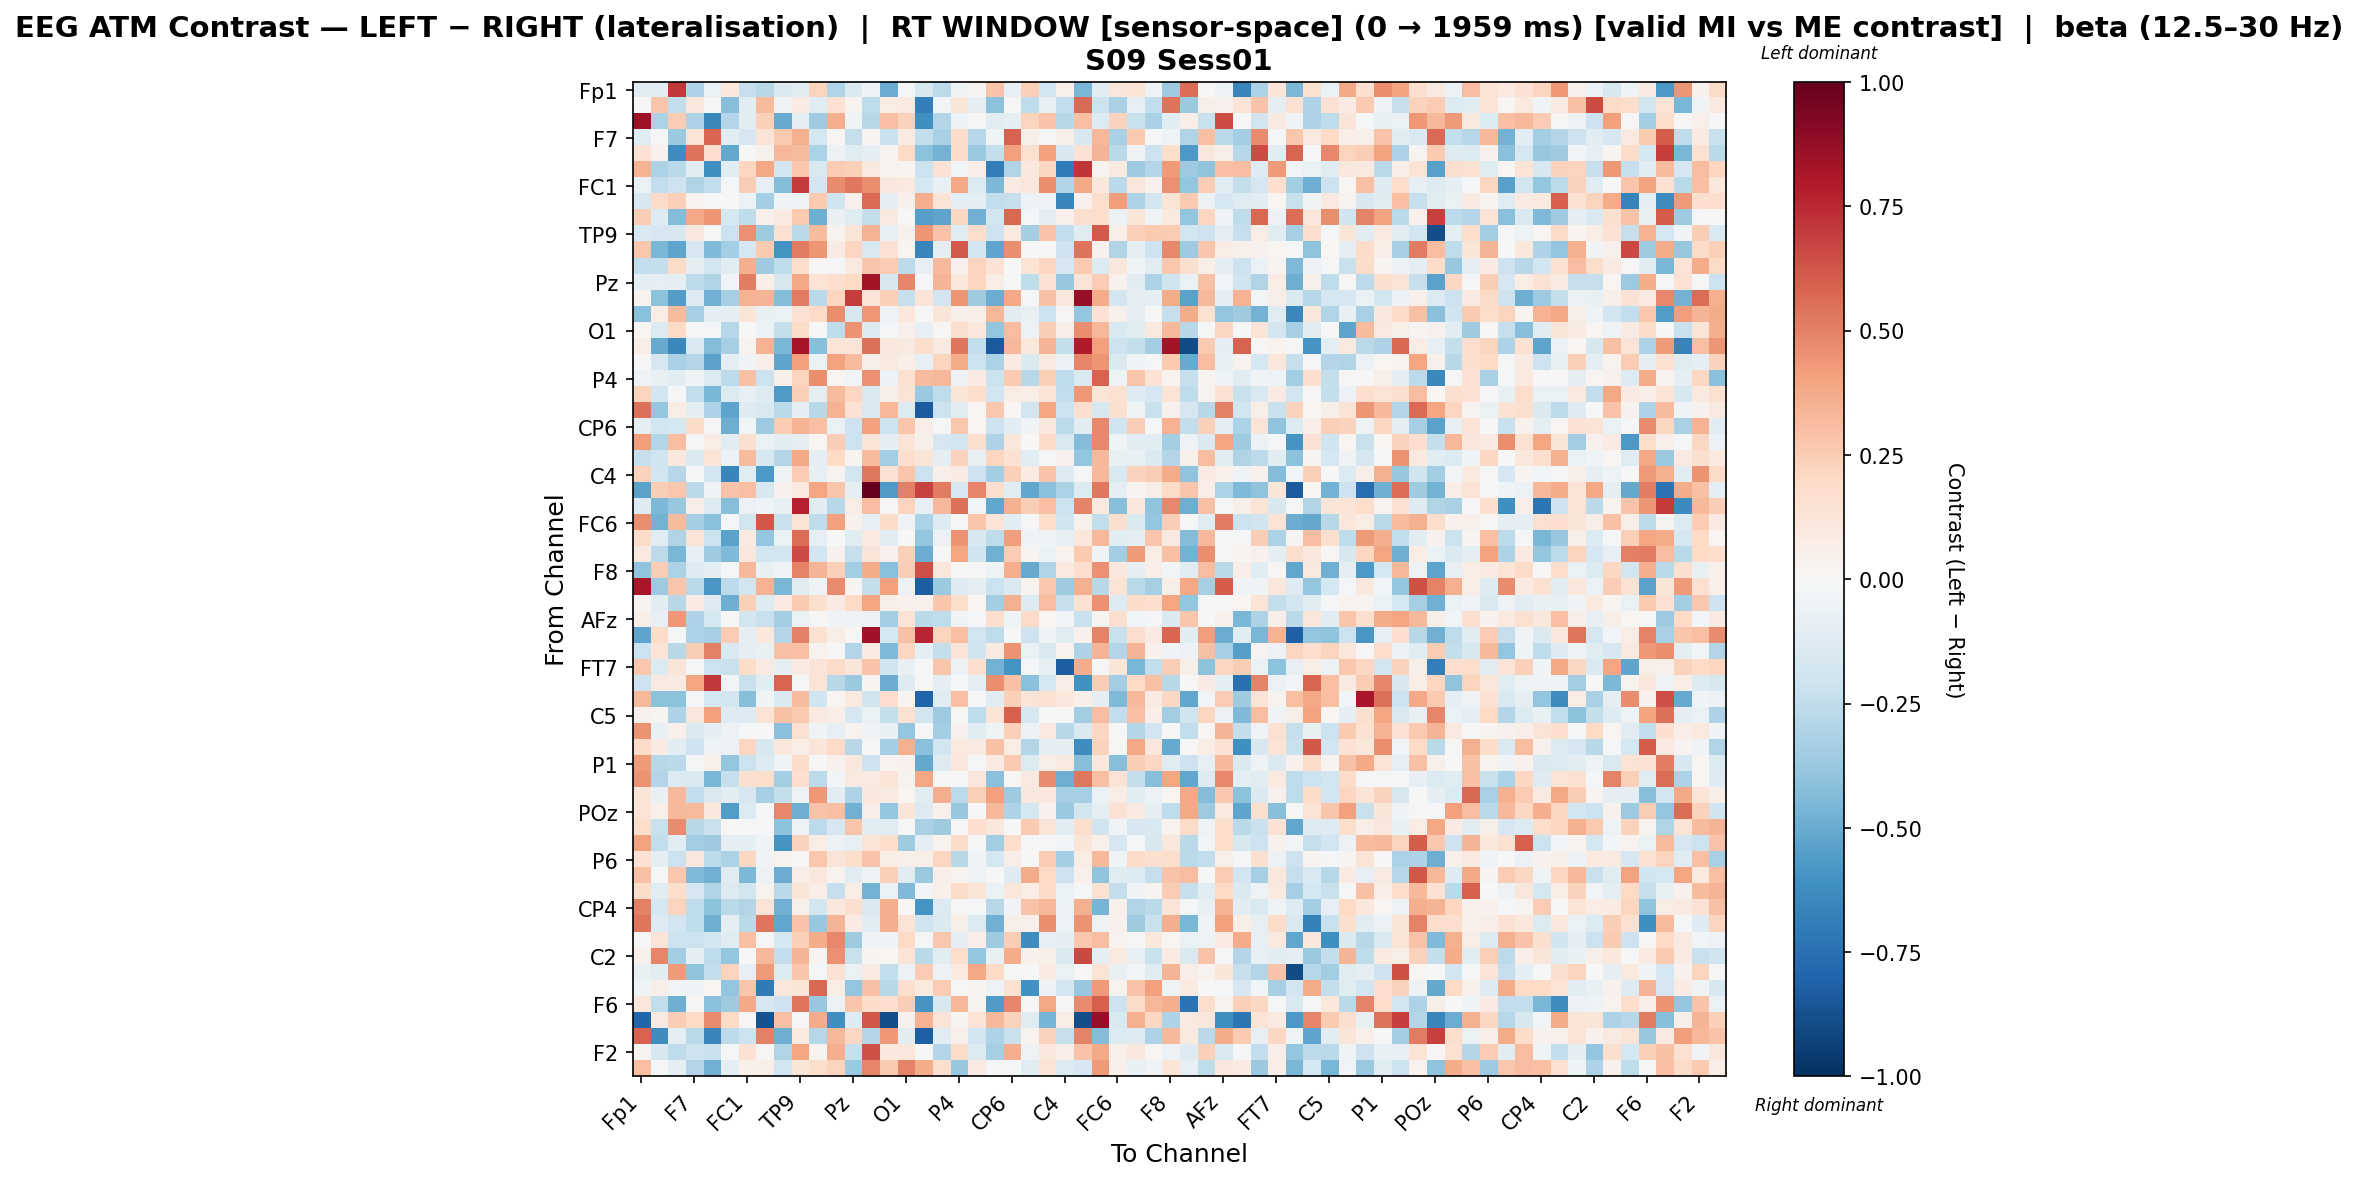

The table this chart was drawn from, first rows:
, Fp1, Fz, F3, F7, FT9, FC5, FC1, C3, T7, TP9, CP5, CP1, Pz, P3, P7, O1, Oz, O2, P4, P8, TP10, CP6, CP2
Fp1, -0.1038, -0.1225, 0.7056, -0.309, -0.07022, 0.104, -0.2307, -0.274, -0.1484, -0.1179, 0.2195, -0.2995, -0.1477, -0.03374, -0.4934, -0.01842, -0.1638, -0.2587, -0.04518, 0.02871, 0.284, -0.08356, 0.2365
Fz, -0.001211, 0.2736, -0.2455, 0.1031, 0.01329, -0.4235, -0.1163, 0.3178, -0.03171, 0.08071, -0.1112, 0.1437, 0.03141, -0.2542, 0.07784, 0.0927, -0.6845, -0.02609, 0.1236, -0.09466, -0.4109, 0.01528, -0.2546
F3, 0.8511, -0.3144, 0.2574, -0.3098, -0.6409, -0.2895, -0.1053, 0.2401, -0.5073, -0.08738, -0.356, 0.3627, -0.04375, -0.2805, 0.3, 0.231, -0.6117, -0.2961, -0.05811, 0.009387, -0.1114, -0.1008, 0.2263
F7, -0.1178, 0.01234, -0.3719, 0.1342, 0.5825, -0.1081, -0.165, 0.1317, 0.2639, 0.3539, -0.1732, 0.01798, -0.233, 0.02709, -0.2239, 0.08279, -0.2417, -0.325, 0.1836, -0.2856, -0.04028, 0.5865, 0.05595
FT9, 0.1459, 0.04399, -0.6242, 0.5427, 0.1654, -0.5151, -0.00419, 0.04311, 0.333, 0.3149, -0.3203, -0.05621, -0.1219, -0.08778, 0.02798, 0.1916, -0.4068, -0.4691, 0.1889, -0.3749, -0.2417, 0.4118, 0.1514
FC5, 0.3514, -0.3199, -0.2673, -0.1051, -0.6114, -0.1143, 0.215, 0.3895, -0.193, 0.2718, -0.1495, 0.2558, 0.2396, 0.08995, 0.03164, 0.02975, -0.2185, 0.1439, -0.02943, 0.0688, -0.6902, -0.3, 0.1077
FC1, -0.06785, -0.2476, -0.2054, -0.3004, -0.2486, -0.01304, 0.246, -0.08556, -0.4344, 0.7011, -0.1826, 0.4737, 0.5272, 0.4664, 0.1161, 0.09562, -0.1732, -0.07578, 0.3848, -0.1389, -0.447, 0.08282, 0.1171
C3, -0.1584, 0.195, 0.2351, 0.0375, -0.001325, 0.007431, -0.05809, -0.3369, -0.03181, -0.047, 0.2614, -0.2017, 0.04762, 0.5681, -0.09983, 0.05086, 0.3595, 0.1341, -0.1005, -0.08822, -0.2478, -0.2317, -0.06139
T7, 0.2422, -0.1271, -0.434, 0.3817, 0.4445, -0.1794, -0.2519, 0.05372, 0.08711, 0.2605, -0.4907, -0.07796, -0.118, -0.2407, 0.09312, -0.001015, -0.5472, -0.5271, 0.2034, -0.4797, -0.186, 0.5767, -0.01269
TP9, -0.1512, -0.1676, -0.1631, 0.1138, 0.001985, -0.2135, 0.4543, -0.356, 0.1537, -0.2661, 0.3166, 0.03413, 0.1215, 0.3445, -0.07274, 0.05393, 0.4428, 0.2848, -0.1218, 0.1738, -0.2105, 0.09543, -0.3382
CP5, 0.2665, -0.4574, -0.5243, -0.1647, -0.4428, -0.3395, -0.1797, 0.2621, -0.6008, 0.5156, 0.4439, 0.08419, 0.2113, -0.1558, 0.1418, 0.01712, -0.6572, -0.09676, 0.6119, -0.1898, -0.5244, 0.4622, -0.004038
CP1, -0.2445, -0.2363, 0.1878, -0.08866, -0.1909, -0.1107, 0.3665, -0.3591, -0.2542, 0.1792, 0.01255, -0.01021, 0.09706, 0.2774, 0.2563, -0.2585, -0.07939, 0.3281, 0.04268, 0.2259, 0.1441, -0.0054, 0.1331
Pz, -0.08834, -0.08486, -0.09652, -0.2598, -0.2982, -0.02749, 0.5137, 0.06581, -0.1629, 0.386, 0.1348, 0.1673, 0.1965, 0.8329, -0.1568, 0.487, -0.01089, 0.3406, 0.1067, 0.2154, 0.07288, -0.01432, -0.2541
P3, 0.03626, -0.4134, -0.5592, -0.1262, -0.4779, -0.3311, 0.3475, 0.3425, -0.4328, 0.5232, -0.2684, 0.2162, 0.6876, 0.1306, 0.2401, -0.2285, 0.1287, -0.193, 0.4406, -0.3571, -0.4982, 0.3793, -0.01176
P7, -0.4164, 0.07406, 0.3154, -0.3342, -0.09034, -0.09175, 0.1218, -0.07464, -0.06356, 0.145, 0.2027, 0.4611, -0.1628, 0.4326, -0.03219, 0.1088, 0.002413, 0.1212, 0.05689, 0.06653, 0.3308, -0.1112, -0.07439
O1, 0.02232, -0.139, 0.2026, -0.02127, -0.01818, -0.2864, 0.0001396, -0.06008, -0.2358, 0.1819, 0.001094, -0.2551, 0.4466, -0.1336, -0.01292, 0.05303, -0.07869, 0.01186, 0.1622, 0.1046, -0.3941, 0.3051, -0.05766
Oz, 0.06638, -0.5063, -0.6474, -0.1556, -0.4317, -0.3285, 0.03303, 0.3505, -0.4591, 0.8212, -0.4275, 0.1308, 0.1282, 0.5489, 0.1021, 0.0886, 0.1778, 0.09265, 0.5375, -0.2467, -0.8399, 0.3281, 0.1091
O2, 0.0009164, -0.168, -0.3232, -0.2903, -0.5363, -0.09908, -0.0329, 0.06744, -0.5294, 0.4117, -0.05936, 0.4029, 0.3195, 0.05847, 0.09756, 0.06354, -0.07838, 0.2254, 0.3746, -0.2151, -0.3185, 0.07842, -0.1477
P4, -0.04814, -0.07319, -0.1111, -0.03963, -0.134, -0.2643, 0.2939, -0.2159, 0.05791, 0.2255, 0.4687, 0.01821, -0.02884, 0.4577, -0.05909, 0.156, 0.3166, 0.3309, -0.05939, 0.08671, -0.218, 0.2647, -0.2786
P8, 0.2262, -0.1834, -0.02135, -0.2489, -0.4604, -0.1365, -0.07836, -0.1271, -0.5643, 0.24, -0.09837, 0.319, 0.2166, -0.1542, 0.05876, 0.1368, -0.3717, -0.2549, 0.1175, 0.1787, -0.194, 0.07259, 0.06271
TP10, 0.5522, -0.3839, 0.0749, -0.101, -0.3071, -0.5256, -0.1305, -0.1558, -0.2727, -0.08612, -0.2793, 0.3467, 0.143, -0.1517, 0.335, -0.137, -0.8334, -0.2122, -0.1158, 0.016, 0.2702, 0.02025, -0.183
CP6, -0.09313, -0.1943, -0.1792, 0.1808, 0.01497, -0.4863, -0.03008, -0.3641, 0.2504, 0.3476, 0.3012, -0.06693, -0.2049, 0.4129, -0.2171, 0.2791, 0.06266, -0.009537, 0.2658, 0.01819, -0.2066, -0.1073, -0.03676
CP2, 0.4146, -0.2939, 0.3112, -0.01395, 0.07575, -0.1036, 0.1633, -0.06644, -0.1106, -0.08866, 0.01602, 0.2488, -0.212, 0.1287, -0.09161, 0.1271, 0.05992, -0.1714, -0.1861, 0.1566, -0.311, 0.1096, 0.007049
Cz, -0.2281, -0.1964, 0.1053, -0.1481, 0.1332, -0.05957, 0.3137, -0.1632, -0.2935, 0.381, -0.09158, 0.2019, 0.02893, 0.3149, -0.3479, 0.1648, 0.1221, -0.08635, 0.2298, -0.07678, 0.216, 0.1437, -0.1137
C4, 0.2266, -0.1913, -0.2843, -0.003337, -0.1847, -0.6523, -0.1186, -0.5775, -0.05462, 0.2524, -0.08412, 0.03536, -0.1818, 0.5295, 0.1407, 0.2765, -0.2114, 0.0566, 0.08461, -0.2041, -0.3411, 0.236, 0.07956
T8, -0.536, 0.243, 0.2725, -0.2717, -0.03646, 0.2882, 0.2994, -0.1605, 0.04106, 0.09828, 0.3979, 0.279, -0.0898, 1.0, -0.5703, 0.5032, 0.6772, 0.5177, -0.1701, 0.4849, 0.1682, -0.1196, -0.5206
FT10, -0.1257, -0.4489, -0.3814, 0.07003, -0.1309, -0.4241, -0.06246, -0.04613, -0.07787, 0.781, -0.1131, -0.2883, 0.07216, 0.3116, 0.01142, 0.2201, -0.08381, 0.3231, 0.552, -0.02626, -0.5205, 0.3516, 0.2473
FC6, 0.4633, -0.4737, 0.3185, -0.3367, -0.4204, -0.01849, -0.1864, 0.6232, -0.2189, 0.1405, -0.2562, 0.4091, 0.04634, -0.08113, 0.18, -0.03535, -0.3161, -0.1315, 0.0143, 0.2784, 0.1383, -0.1108, -0.01793
FC2, 0.1857, -0.1197, -0.3021, 0.128, -0.2168, -0.5356, 0.08784, -0.3829, -0.06426, 0.5608, -0.07915, 9.40679577115099e-06, -0.1235, 0.09874, -0.1146, 0.005211, -0.3877, -0.05981, 0.446, -0.1576, -0.2538, 0.4163, -0.03201
F4, 0.08724, -0.2589, -0.4607, -0.08567, -0.3554, -0.442, 0.1169, -0.1912, -0.1809, 0.6554, -0.1915, 0.04625, -0.2271, 0.1282, 0.0407, 0.2353, -0.4971, 0.005931, 0.3964, -0.1973, -0.4843, 0.2523, 0.02459
F8, -0.4048, 0.2492, -0.3163, -0.1274, -0.08997, -0.02139, 0.3218, -0.07693, -0.05261, 0.4925, 0.3419, 0.238, -0.3481, 0.374, -0.418, 0.2492, 0.6479, 0.1096, 0.006577, 0.01093, -0.05171, 0.3624, -0.5042
AF7, 0.8178, -0.3619, 0.2763, -0.2674, -0.5809, -0.2627, -0.1829, 0.3495, -0.4599, -0.1179, -0.03868, 0.472, 0.02976, -0.2407, 0.4111, -0.05533, -0.824, -0.3689, -0.1303, -0.09078, -0.2148, -0.1417, 0.03685
AF3, 0.02898, -0.1168, -0.2748, 0.08176, -0.1276, -0.488, 0.2366, -0.1282, 0.09228, 0.2642, 0.1622, 0.07837, 0.198, 0.393, 0.0602, 0.04227, 0.04862, 0.2736, 0.1764, 0.01803, -0.3412, 0.3527, -0.1275
AFz, 0.05622, -0.07947, 0.4331, -0.312, -0.1735, 0.002212, -0.1805, -0.226, -0.3413, -0.06684, 0.008362, -0.03331, -0.03571, -0.06132, -0.3406, 0.1384, -0.2685, -0.2521, -0.03542, -0.01342, 0.1651, -0.04627, 0.188
F1, -0.5292, 0.1844, -0.01627, -0.3169, -0.3335, 0.2527, -0.09487, 0.1068, -0.2891, 0.5072, 0.1559, 0.05558, 0.008202, 0.8385, -0.1763, 0.2914, 0.7608, 0.2219, 0.3011, -0.1907, -0.2566, 0.004402, -0.205
F5, -0.2175, 0.1397, -0.2802, 0.2498, 0.5046, -0.1499, -0.09899, -0.07795, 0.2942, 0.2969, 0.03233, 0.001032, -0.29, 0.0851, -0.4436, 0.2131, -0.09035, -0.2373, 0.1278, -0.1999, 0.0901, 0.4517, -0.06509
FT7, 0.2696, -0.1363, 0.1229, -0.01436, -0.2122, -0.2192, 0.1825, 0.07891, -0.1001, 0.0806, 0.1253, 0.1887, 0.1224, 0.2873, -0.203, -0.07493, -0.003032, 0.2786, -0.05607, 0.166, -0.475, -0.596, -0.0117
FC3, -0.209, 0.08923, 0.0844, 0.3953, 0.7042, -0.02618, -0.2253, -0.1057, 0.5825, -0.0119, 0.1361, -0.2754, -0.3724, 0.02963, -0.4967, -0.132, 0.01096, -0.09601, 0.00617, -0.08841, 0.462, 0.2966, -0.4152
C1, 0.3258, -0.4105, -0.4136, -0.01131, -0.1747, -0.1916, -0.4279, -0.04575, -0.143, 0.3164, -0.2016, 0.02262, 0.0957, -0.1978, 0.1655, 0.02974, -0.8032, -0.1147, 0.297, -0.014, -0.102, 0.2421, 0.1293
C5, 0.04, 0.02403, -0.3115, 0.115, 0.4089, -0.1284, -0.1253, 0.1394, 0.295, 0.2648, 0.08959, 0.06797, -0.1714, -0.06714, -0.2384, 0.1546, -0.1825, -0.3595, 0.009423, -0.2537, 0.1252, 0.5962, -0.1661
TP7, 0.449, -0.0746, 0.05313, -0.1457, -0.09797, -0.05684, -0.008822, 0.006461, -0.4161, 0.1551, -0.04198, -0.08372, 0.03224, -0.0336, -0.07589, -0.3879, -0.01925, -0.3412, 0.0439, -0.1044, -0.05037, 0.2411, -0.05879
CP3, 0.1928, 0.08381, -0.1122, -0.2063, -0.05414, -0.05887, 0.2175, -0.1599, 0.1109, 0.06656, 0.1203, 0.1999, -0.2766, 0.001841, -0.3371, 0.3535, -0.4162, -0.1888, 0.0997, 0.09019, 0.296, 0.0728, -0.2935
P1, 0.429, -0.2757, -0.2674, -0.01386, 0.04899, -0.3945, -0.2156, -0.1264, -0.04348, 0.1861, 0.004234, 0.04167, 0.1073, -0.2032, 0.02727, 0.04522, -0.51, -0.1256, 0.1073, -0.01299, 0.0835, 0.2634, -0.1392
PO7, 0.4467, -0.2902, -0.1405, -0.1558, -0.4562, -0.2276, 0.159, 0.1781, -0.3415, 0.1688, -0.2602, -0.02794, 0.09965, 0.09356, 0.125, 0.03564, 0.3855, -0.01922, 0.006524, 0.1128, -0.4166, 0.01376, 0.09256
PO3, 0.1187, -0.07516, 0.3234, -0.2465, -0.1447, -0.1128, -0.1669, -0.332, -0.2399, -0.05348, 0.4361, -0.1081, -0.3078, 0.1082, 0.0861, 0.01655, -0.1085, 0.3604, -0.2631, 0.2406, 0.4079, -0.3524, 0.1086
POz, 0.1359, 0.05147, 0.3259, 0.3191, 0.108, -0.5605, -0.1376, -0.02271, 0.4808, -0.4862, 0.2813, 0.3003, -0.4798, 0.07026, -0.387, 0.1208, -0.126, 0.04814, -0.382, 0.001361, 0.3243, -0.3104, -0.1792
PO4, 0.1749, -0.2244, 0.4753, -0.274, -0.2236, 0.01536, -0.01831, -0.001204, -0.4127, -0.03804, -0.2633, -0.1691, 0.279, -0.1124, -0.1198, -0.002828, -0.3246, -0.3519, -0.003003, 0.1717, 0.1024, -0.003832, 0.26
PO8, 0.3995, -0.2448, -0.1172, -0.3509, -0.3598, -0.1015, -0.09022, -0.0379, -0.5925, 0.2283, 0.0739, -0.0582, -0.08486, 0.1323, 0.1738, -0.3584, -0.09914, 0.03643, 0.1852, -0.005405, -0.3479, 0.1752, -0.01702
P6, 0.147, -0.09523, -0.218, 0.1124, -0.2594, -0.3163, 0.2087, -0.03558, 0.03628, -0.001544, 0.2684, 0.1267, 0.1758, 0.2871, 0.07395, 0.04743, 0.05504, 0.217, -0.2798, -0.03557, -0.1736, 0.06848, -0.003826
P2, 0.2922, -0.0228, 0.2677, -0.4437, -0.4804, -0.1023, -0.4461, -0.05523, -0.4961, 0.06366, 0.1108, 0.03186, -0.1169, -0.04911, 0.2377, -0.1232, -0.3735, 0.06472, 0.03365, -0.0507, 0.00292, -0.1268, 0.374
CPz, 0.1825, -0.1191, 0.1769, -0.1716, -0.3008, -0.1341, -0.1807, 0.03334, -0.2677, 0.1178, 0.06827, -0.228, 0.07642, -0.4698, -0.06457, -0.4422, -0.02494, 0.05272, 0.1927, 0.1196, -0.07023, 0.1131, 0.07523
CP4, 0.5018, -0.1759, 0.2218, -0.2549, -0.4101, -0.2687, -0.291, 0.1327, -0.4774, 0.0491, -0.1826, 0.1056, 0.1714, -0.1484, 0.363, 0.005551, -0.5921, -0.1393, 0.01243, -0.01776, -0.2785, -0.03251, 0.2871
TP8, 0.5322, -0.1255, -0.1877, -0.2543, -0.4868, -0.08842, -0.2667, 0.5336, -0.5194, 0.2886, -0.3793, 0.342, 0.08325, -0.1139, 0.3614, 0.1291, -0.2007, -0.147, 0.05868, -0.1345, -0.4837, 0.05581, 0.05089
C6, 0.01193, 0.1277, -0.2148, -0.2121, -0.1874, -0.1241, 0.3009, 0.01362, -0.1732, 0.235, 0.3732, 0.4821, -0.3563, -0.04328, -0.03591, 0.1991, -0.02065, 0.269, -0.1014, 0.06345, -0.3543, 0.2439, -0.6238
C2, 0.05038, 0.4888, -0.3443, -0.09471, -0.2531, -0.3901, 0.0006059, 0.3252, -0.2436, 0.3435, 0.02674, 0.4532, -0.2214, 0.02537, 0.01705, 0.1384, -0.2715, -0.1124, 0.1763, -0.3881, -0.07686, 0.368, 0.04674
FC4, -0.07059, -0.1068, 0.422, -0.4016, -0.2432, 0.226, -0.08531, 0.4289, -0.1392, 0.277, -0.02122, 0.1448, -0.06625, 0.08293, -0.244, -0.06074, 0.2546, -0.05956, 0.09833, 0.385, 0.1967, -0.011, -0.000396
FT8, -0.03978, 0.06105, -0.03057, -0.03806, 0.02048, -0.395, 0.279, -0.7061, 0.1124, 0.1194, 0.5762, 0.07072, -0.392, 0.2912, -0.2752, 0.1689, 0.09417, 0.2548, -0.01482, 0.0293, -0.05331, 0.1497, -0.6017
F6, 0.1139, -0.2478, -0.4887, 0.01173, -0.4154, -0.3581, 0.3766, -0.1654, -0.2037, 0.5383, -0.3767, -0.06074, 0.2767, 0.1866, 0.1655, 0.2439, -0.5895, -0.1591, 0.3303, 0.02806, -0.5651, 0.4909, 0.01493
AF8, -0.7948, 0.08609, 0.2485, 0.203, 0.4711, 0.2007, 0.01303, -0.8703, 0.2974, -0.008526, 0.371, -0.6165, -0.1304, 0.6195, -0.8856, 0.04143, 0.3481, 0.1271, 0.03071, 0.1352, 0.3254, 0.2312, -0.1211
AF4, 0.5905, -0.6174, -0.09951, -0.2729, -0.6585, -0.2635, -0.2134, 0.5018, -0.4903, 0.1008, -0.2869, 0.327, 0.2052, -0.2934, 0.4334, -0.1131, -0.8193, -0.1101, 0.05293, -0.1933, -0.305, -0.2205, 0.03537
... 2 more rows
